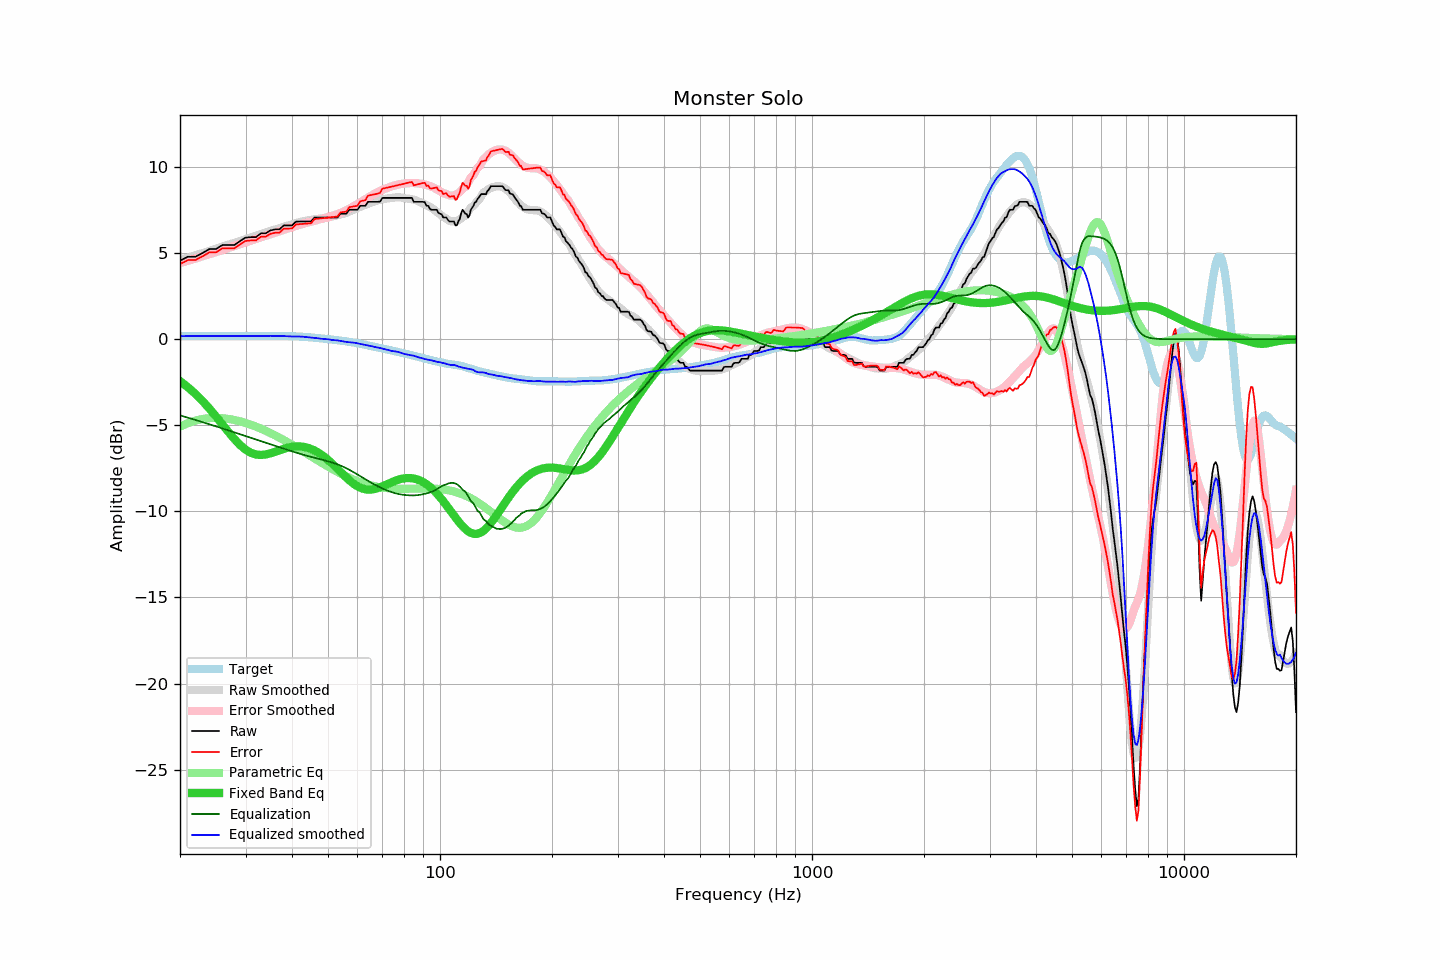

The table this chart was drawn from, first rows:
frequency, raw, error, smoothed, error_smoothed, equalization, parametric_eq, equalized_raw, equalized_smoothed, target
20, 4.56, 4.37, 4.60, 4.42, -4.42, -2.43, 0.14, 0.18, 0.19
21, 4.79, 4.60, 4.74, 4.56, -4.56, -2.79, 0.23, 0.18, 0.19
22, 4.79, 4.60, 4.87, 4.69, -4.69, -3.17, 0.10, 0.19, 0.19
23, 5.01, 4.82, 5.00, 4.82, -4.82, -3.59, 0.19, 0.19, 0.19
24, 5.24, 5.05, 5.13, 4.94, -4.94, -4.03, 0.30, 0.19, 0.19
25, 5.24, 5.05, 5.26, 5.06, -5.06, -4.49, 0.18, 0.19, 0.19
26, 5.47, 5.28, 5.38, 5.18, -5.18, -4.95, 0.29, 0.20, 0.19
27, 5.47, 5.28, 5.49, 5.30, -5.30, -5.39, 0.17, 0.20, 0.19
28, 5.47, 5.28, 5.60, 5.41, -5.41, -5.80, 0.06, 0.20, 0.19
29, 5.70, 5.51, 5.71, 5.52, -5.52, -6.14, 0.18, 0.20, 0.19
30, 5.90, 5.71, 5.82, 5.62, -5.62, -6.41, 0.28, 0.19, 0.19
31, 5.93, 5.74, 5.91, 5.72, -5.72, -6.60, 0.21, 0.18, 0.19
32, 5.93, 5.74, 6.01, 5.82, -5.82, -6.70, 0.11, 0.19, 0.19
33, 6.15, 5.96, 6.10, 5.92, -5.92, -6.72, 0.23, 0.18, 0.19
34, 6.15, 5.95, 6.19, 6.01, -6.01, -6.69, 0.14, 0.19, 0.20
35, 6.32, 6.12, 6.30, 6.10, -6.10, -6.63, 0.22, 0.20, 0.20
36, 6.38, 6.18, 6.37, 6.19, -6.19, -6.54, 0.19, 0.18, 0.20
37, 6.38, 6.19, 6.46, 6.27, -6.27, -6.45, 0.11, 0.19, 0.19
38, 6.61, 6.42, 6.54, 6.35, -6.35, -6.37, 0.26, 0.18, 0.19
39, 6.61, 6.43, 6.60, 6.43, -6.43, -6.30, 0.18, 0.17, 0.18
40, 6.61, 6.43, 6.67, 6.51, -6.51, -6.25, 0.10, 0.16, 0.18
41, 6.83, 6.66, 6.74, 6.58, -6.58, -6.23, 0.25, 0.16, 0.17
42, 6.84, 6.69, 6.81, 6.65, -6.65, -6.23, 0.19, 0.16, 0.15
43, 6.84, 6.70, 6.86, 6.72, -6.72, -6.25, 0.12, 0.14, 0.14
44, 6.84, 6.72, 6.90, 6.78, -6.78, -6.30, 0.06, 0.12, 0.12
45, 6.84, 6.73, 6.93, 6.83, -6.83, -6.37, 0.01, 0.10, 0.11
46, 7.07, 6.98, 6.97, 6.89, -6.89, -6.46, 0.18, 0.08, 0.09
47, 7.07, 7.00, 6.99, 6.94, -6.94, -6.58, 0.13, 0.05, 0.07
48, 7.07, 7.02, 7.01, 6.99, -6.99, -6.71, 0.08, 0.03, 0.05
49, 7.07, 7.04, 7.05, 7.04, -7.04, -6.85, 0.03, 0.01, 0.03
50, 7.07, 7.06, 7.09, 7.09, -7.09, -7.01, -0.02, -0.00, 0.01
51, 7.07, 7.08, 7.11, 7.15, -7.15, -7.18, -0.08, -0.04, -0.01
52, 7.07, 7.10, 7.15, 7.21, -7.21, -7.35, -0.14, -0.05, -0.03
53, 7.07, 7.13, 7.20, 7.27, -7.27, -7.53, -0.20, -0.07, -0.06
54, 7.29, 7.37, 7.24, 7.34, -7.34, -7.70, -0.05, -0.10, -0.08
55, 7.29, 7.39, 7.29, 7.41, -7.41, -7.87, -0.12, -0.12, -0.10
56, 7.29, 7.41, 7.34, 7.49, -7.49, -8.03, -0.20, -0.16, -0.12
57, 7.52, 7.67, 7.41, 7.58, -7.58, -8.19, -0.06, -0.17, -0.15
58, 7.52, 7.70, 7.48, 7.67, -7.67, -8.32, -0.15, -0.19, -0.18
59, 7.52, 7.72, 7.56, 7.76, -7.76, -8.44, -0.24, -0.21, -0.20
60, 7.52, 7.75, 7.62, 7.86, -7.86, -8.54, -0.34, -0.24, -0.23
61, 7.75, 8.01, 7.69, 7.95, -7.95, -8.62, -0.20, -0.27, -0.26
62, 7.75, 8.04, 7.75, 8.05, -8.05, -8.68, -0.30, -0.29, -0.29
63, 7.75, 8.08, 7.81, 8.14, -8.14, -8.72, -0.39, -0.33, -0.33
64, 7.98, 8.34, 7.86, 8.23, -8.23, -8.73, -0.25, -0.36, -0.36
65, 7.98, 8.37, 7.92, 8.31, -8.31, -8.73, -0.33, -0.39, -0.39
66, 7.98, 8.40, 7.97, 8.39, -8.39, -8.72, -0.41, -0.42, -0.42
67, 7.98, 8.43, 8.01, 8.47, -8.47, -8.69, -0.49, -0.46, -0.45
68, 7.98, 8.46, 8.06, 8.54, -8.54, -8.65, -0.56, -0.48, -0.48
69, 8.00, 8.51, 8.10, 8.61, -8.61, -8.60, -0.61, -0.51, -0.51
70, 8.21, 8.74, 8.13, 8.67, -8.67, -8.54, -0.46, -0.54, -0.53
71, 8.21, 8.77, 8.15, 8.73, -8.73, -8.49, -0.52, -0.58, -0.56
72, 8.21, 8.80, 8.18, 8.78, -8.78, -8.43, -0.57, -0.61, -0.59
73, 8.21, 8.83, 8.19, 8.83, -8.83, -8.37, -0.62, -0.64, -0.62
74, 8.21, 8.86, 8.20, 8.87, -8.87, -8.31, -0.66, -0.68, -0.65
75, 8.21, 8.89, 8.22, 8.91, -8.91, -8.26, -0.70, -0.69, -0.68
76, 8.21, 8.92, 8.24, 8.95, -8.95, -8.21, -0.74, -0.71, -0.71
77, 8.21, 8.95, 8.25, 8.98, -8.98, -8.17, -0.77, -0.74, -0.74
78, 8.21, 8.97, 8.24, 9.01, -9.01, -8.13, -0.80, -0.77, -0.76
79, 8.21, 9.00, 8.22, 9.03, -9.03, -8.10, -0.82, -0.80, -0.79
... 553 more rows
